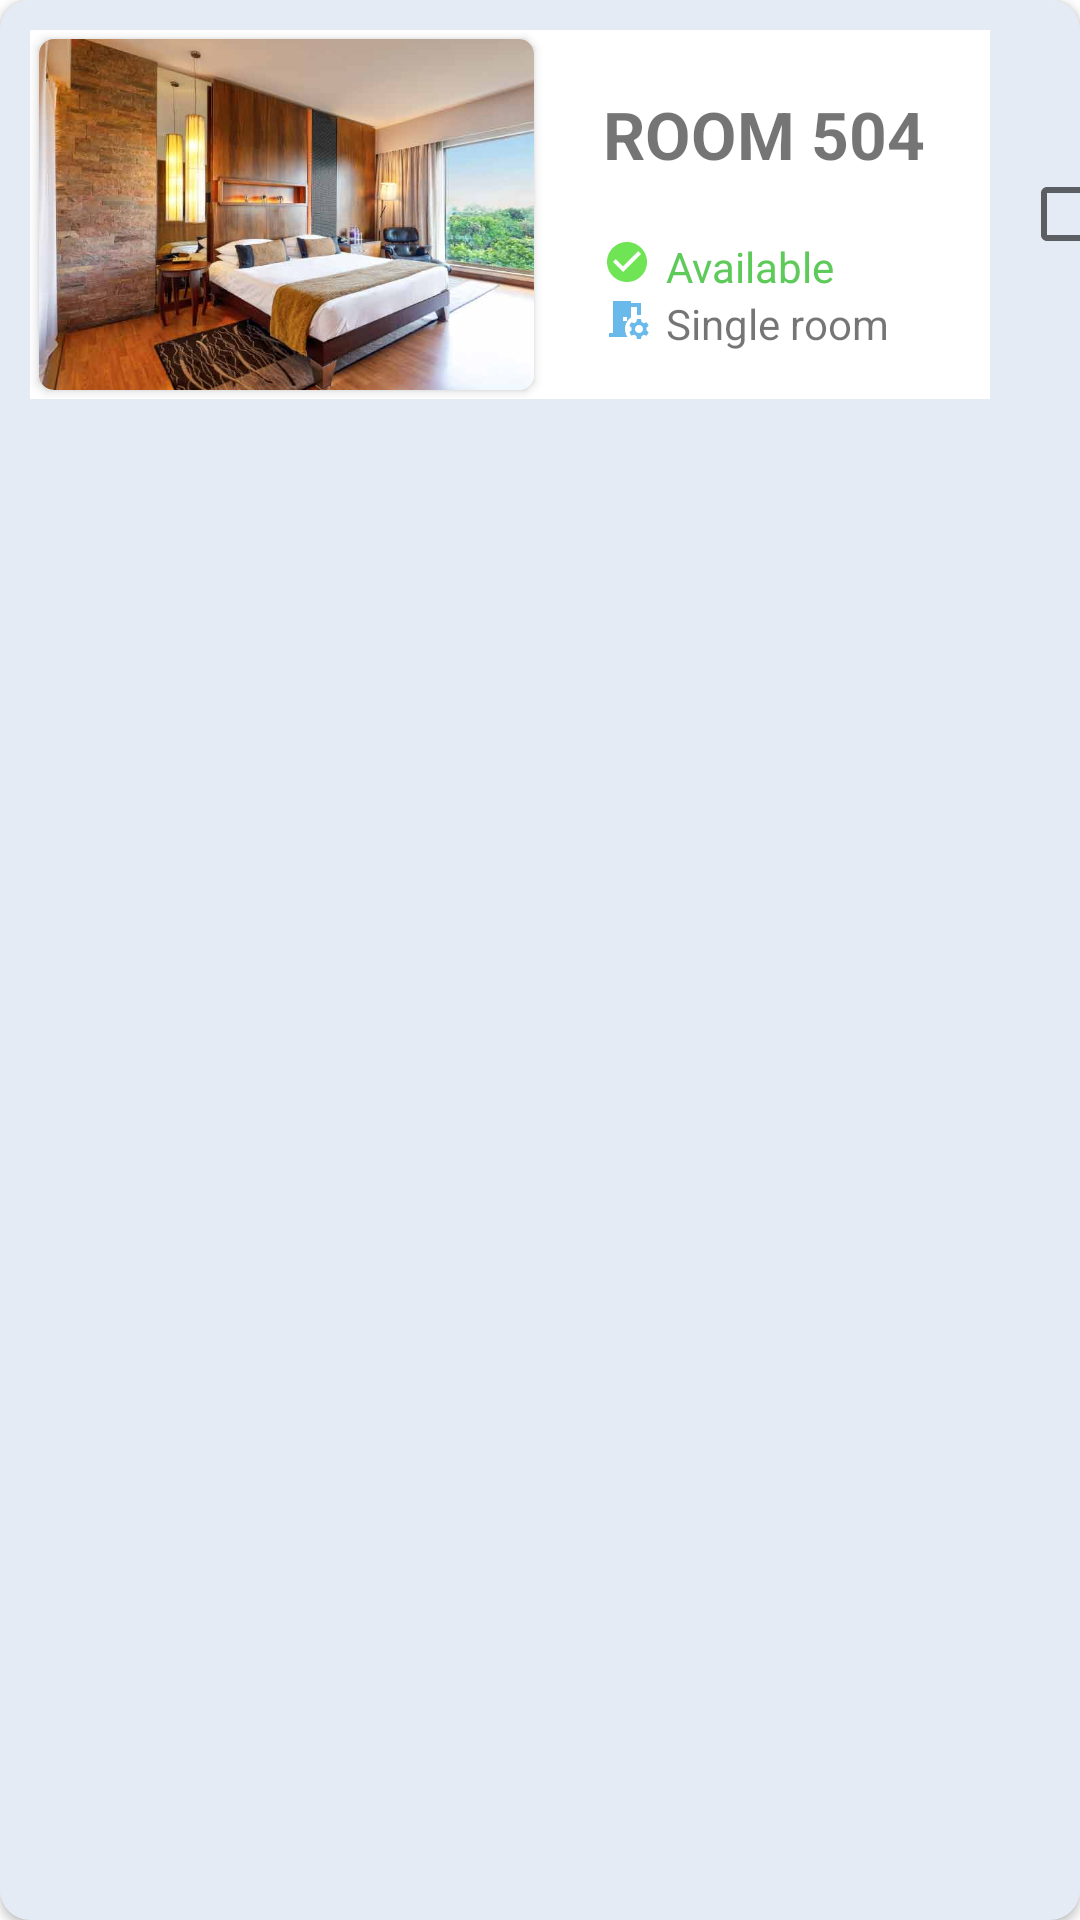

Android layout source for this screen:
<!-- AndroidManifest.xml: application theme Theme.HotelMangementProject -->
<!-- res/layout/frag_bk_item_choose_room.xml -->
<?xml version="1.0" encoding="utf-8"?>
<androidx.cardview.widget.CardView xmlns:android="http://schemas.android.com/apk/res/android"
    android:layout_width="match_parent"
    android:layout_height="wrap_content"
    xmlns:app="http://schemas.android.com/apk/res-auto"
    app:cardCornerRadius="10dp"
    android:layout_margin="10dp"
    app:cardBackgroundColor="@color/light_blue_background_color">
    <LinearLayout
        android:orientation="horizontal"
        android:layout_width="match_parent"
        android:layout_height="wrap_content">
        <RelativeLayout
            android:id="@+id/relativelayout_cover_item_available"
            android:layout_width="320dp"
            android:layout_height="wrap_content"
            android:layout_margin="10dp"
            android:orientation="vertical"
            android:background="@color/cardview_light_background"
            >

            <androidx.cardview.widget.CardView
                android:layout_width="wrap_content"
                android:layout_height="wrap_content"
                app:cardCornerRadius="5dp"
                android:id="@+id/cardview_item_available"
                android:layout_margin="3dp"
                >
                <ImageView
                    android:id="@+id/img_item_available"
                    android:layout_width="165dp"
                    android:layout_height="117dp"
                    android:scaleType="centerCrop"
                    android:src="@drawable/room" />
            </androidx.cardview.widget.CardView>

            <TextView
                android:id="@+id/txt_name_item_avaiable"
                android:layout_width="wrap_content"
                android:layout_height="wrap_content"
                android:text="ROOM 504"
                android:layout_toEndOf="@+id/cardview_item_available"
                android:layout_marginLeft="20dp"
                android:layout_marginTop="20dp"
                android:textStyle="bold"
                android:textSize="22dp"
                />
            <LinearLayout
                android:layout_width="wrap_content"
                android:layout_height="wrap_content"
                android:id="@+id/linearLayout_item_available"
                android:layout_toEndOf="@+id/cardview_item_available"
                android:layout_below="@+id/txt_name_item_avaiable"
                android:layout_marginLeft="20dp"
                android:layout_marginTop="20dp"
                >
                <ImageView
                    android:layout_width="wrap_content"
                    android:layout_height="wrap_content"
                    android:src="@drawable/ic_check_circle"
                    />
                <TextView
                    android:id="@+id/txt_state_item_available"
                    android:layout_width="wrap_content"
                    android:layout_height="wrap_content"
                    android:text="Available"
                    android:textSize="14dp"
                    android:layout_marginLeft="5dp"
                    android:textColor="#5ECA5A"
                    />
            </LinearLayout>
            <LinearLayout
                android:layout_width="wrap_content"
                android:layout_height="wrap_content"
                android:layout_toEndOf="@+id/cardview_item_available"
                android:layout_below="@+id/linearLayout_item_available"
                android:layout_marginLeft="20dp"
                >
                <ImageView
                    android:layout_width="wrap_content"
                    android:layout_height="wrap_content"
                    android:src="@drawable/ic_room_available"
                    />
                <TextView
                    android:id="@+id/txt_type_item_available"
                    android:layout_width="wrap_content"
                    android:layout_height="wrap_content"
                    android:text="Single room"
                    android:layout_marginLeft="5dp"
                    android:textSize="14dp"
                    />
            </LinearLayout>
        </RelativeLayout>
        <CheckBox
            android:id="@+id/checkbox_item_available"
            android:layout_gravity="center"
            android:layout_width="wrap_content"
            android:layout_height="wrap_content"/>
    </LinearLayout>

</androidx.cardview.widget.CardView>
<!-- resources referenced by this layout -->
<resources>
  <color name="light_blue_background_color">#e4ebf5</color>
  <!-- drawable ic_check_circle (drawable) -->
  <vector android:alpha="0.75" android:height="16dp"
      android:tint="#3EDC1B" android:viewportHeight="24"
      android:viewportWidth="24" android:width="16dp" xmlns:android="http://schemas.android.com/apk/res/android">
      <path android:fillColor="@android:color/white" android:pathData="M12,2C6.48,2 2,6.48 2,12s4.48,10 10,10 10,-4.48 10,-10S17.52,2 12,2zM10,17l-5,-5 1.41,-1.41L10,14.17l7.59,-7.59L19,8l-9,9z"/>
  </vector>
  <!-- drawable ic_room_available (drawable) -->
  <vector android:alpha="0.75" android:height="16dp"
      android:tint="#36A2E5" android:viewportHeight="24"
      android:viewportWidth="24" android:width="16dp" xmlns:android="http://schemas.android.com/apk/res/android">
      <path android:fillColor="@android:color/white" android:pathData="M14,11.26V6h3v4h2V4h-5V3H5v16H3v2h9.26C11.47,19.87 11,18.49 11,17C11,14.62 12.19,12.53 14,11.26zM10,11h2v2h-2V11zM21.69,16.37l1.14,-1l-1,-1.73l-1.45,0.49c-0.32,-0.27 -0.68,-0.48 -1.08,-0.63L19,12h-2l-0.3,1.49c-0.4,0.15 -0.76,0.36 -1.08,0.63l-1.45,-0.49l-1,1.73l1.14,1c-0.08,0.5 -0.08,0.76 0,1.26l-1.14,1l1,1.73l1.45,-0.49c0.32,0.27 0.68,0.48 1.08,0.63L17,22h2l0.3,-1.49c0.4,-0.15 0.76,-0.36 1.08,-0.63l1.45,0.49l1,-1.73l-1.14,-1C21.77,17.13 21.77,16.87 21.69,16.37zM18,19c-1.1,0 -2,-0.9 -2,-2s0.9,-2 2,-2s2,0.9 2,2S19.1,19 18,19z"/>
  </vector>
  <!-- drawable room: png bitmap (drawable, 29733 bytes) -->
  <style name="Theme.HotelMangementProject" parent="Theme.MaterialComponents.DayNight.DarkActionBar">
          
          <item name="colorPrimary">@color/theme_color</item>
          <item name="colorPrimaryVariant">#171A2C</item>
          <item name="colorOnPrimary">@color/white</item>
          
          <item name="colorSecondary">@color/teal_200</item>
          <item name="colorSecondaryVariant">@color/teal_700</item>
          <item name="colorOnSecondary">@color/black</item>
          
          <item name="android:statusBarColor">?attr/colorPrimaryVariant</item>
          
      </style>
  <color name="theme_color">#1047EC</color>
  <color name="white">#FFFFFFFF</color>
  <color name="teal_200">#FF03DAC5</color>
  <color name="teal_700">#FF018786</color>
  <color name="black">#FF000000</color>
</resources>
